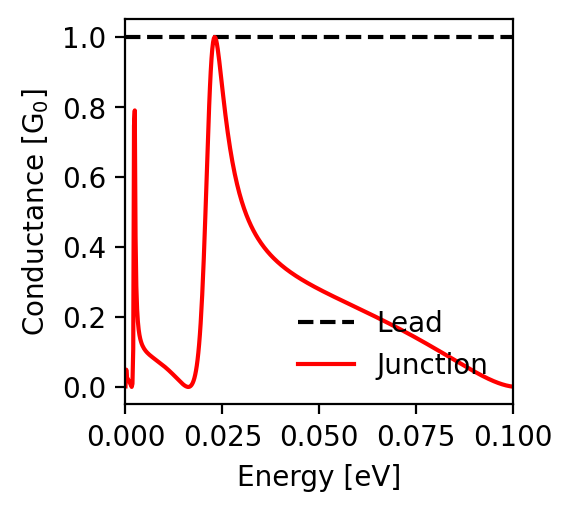

Data behind this chart, as committed beside it:
energy; conductance_lead; conductance_junction
-0.1; 1.0; 0.001
-0.0998; 1.0; 0.001
-0.0996; 1.0; 0.001
-0.0994; 1.0; 0.002
-0.0992; 1.0; 0.002
-0.099; 1.0; 0.002
-0.0988; 1.0; 0.003
-0.0986; 1.0; 0.003
-0.0984; 1.0; 0.004
-0.0982; 1.0; 0.004
-0.098; 1.0; 0.005
-0.0978; 1.0; 0.006
-0.0976; 1.0; 0.006
-0.0974; 1.0; 0.007
-0.0972; 1.0; 0.008
-0.097; 1.0; 0.008
-0.0968; 1.0; 0.009
-0.0966; 1.0; 0.01
-0.0964; 1.0; 0.011
-0.0962; 1.0; 0.011
-0.096; 1.0; 0.012
-0.0958; 1.0; 0.013
-0.0956; 1.0; 0.014
-0.0954; 1.0; 0.015
-0.0952; 1.0; 0.016
-0.095; 1.0; 0.017
-0.0948; 1.0; 0.018
-0.0946; 1.0; 0.019
-0.0944; 1.0; 0.019
-0.0942; 1.0; 0.02
-0.094; 1.0; 0.021
-0.0938; 1.0; 0.023
-0.0936; 1.0; 0.024
-0.0934; 1.0; 0.025
-0.0932; 1.0; 0.026
-0.093; 1.0; 0.027
-0.0928; 1.0; 0.028
-0.0926; 1.0; 0.029
-0.0924; 1.0; 0.03
-0.0922; 1.0; 0.031
-0.092; 1.0; 0.032
-0.0918; 1.0; 0.033
-0.0916; 1.0; 0.035
-0.0914; 1.0; 0.036
-0.0912; 1.0; 0.037
-0.091; 1.0; 0.038
-0.0908; 1.0; 0.039
-0.0906; 1.0; 0.041
-0.0904; 1.0; 0.042
-0.0902; 1.0; 0.043
-0.09; 1.0; 0.044
-0.0898; 1.0; 0.045
-0.0896; 1.0; 0.047
-0.0894; 1.0; 0.048
-0.0892; 1.0; 0.049
-0.089; 1.0; 0.05
-0.0888; 1.0; 0.052
-0.0886; 1.0; 0.053
-0.0884; 1.0; 0.054
-0.0882; 1.0; 0.056
... 941 more rows
